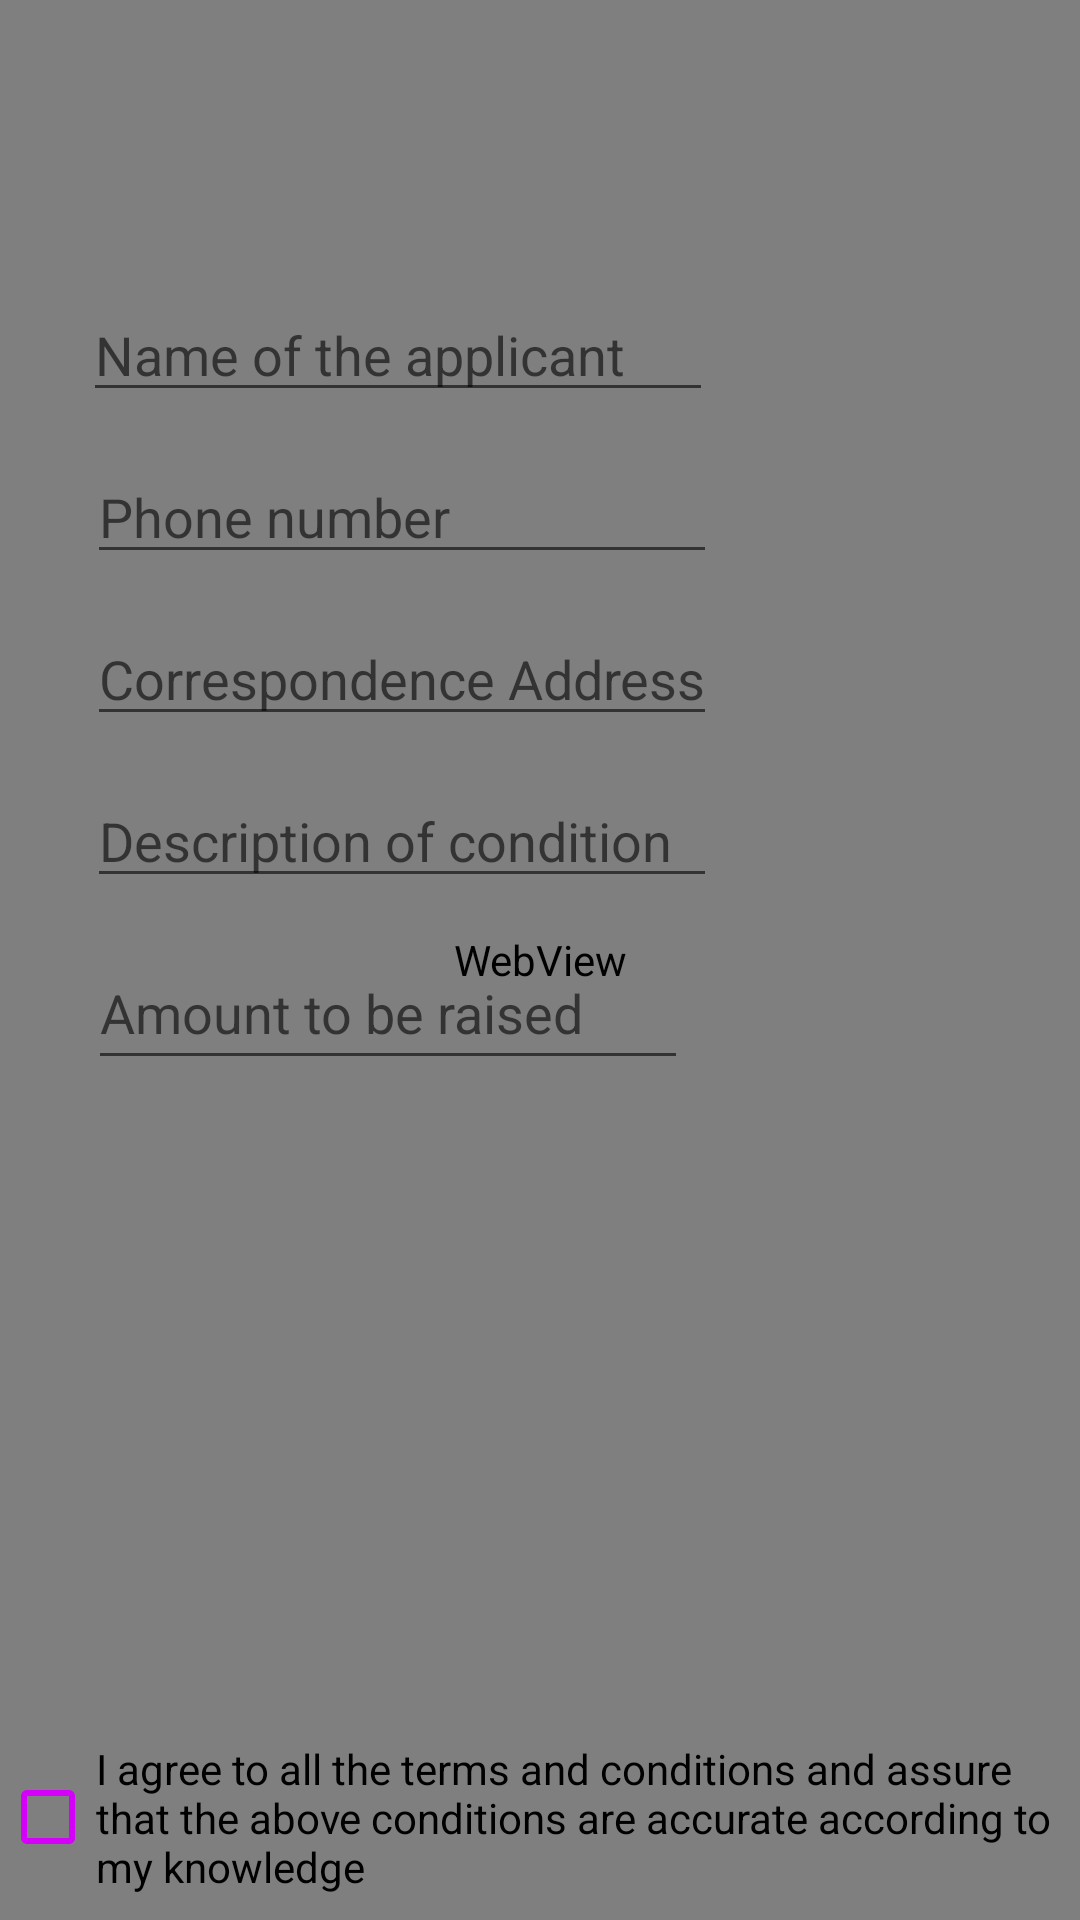

Here is an Android app screen rendered from its layout file. Give the layout XML and the strings, colors and styles it references.
<!-- AndroidManifest.xml: activity theme Theme.AnonymousHope.NoActionBar -->
<!-- res/layout/activity_medical_form.xml -->
<?xml version="1.0" encoding="utf-8"?>

<android.support.constraint.ConstraintLayout xmlns:android="http://schemas.android.com/apk/res/android"
    xmlns:tools="http://schemas.android.com/tools"
    xmlns:app="http://schemas.android.com/apk/res-auto"
    android:layout_width="match_parent"
    android:layout_height="match_parent">
    <TextView
        android:id="@+id/title"
        android:layout_width="wrap_content"
        android:layout_height="wrap_content"
        android:layout_marginTop="28dp"
        android:text="@string/medical_fundraise"
        android:textSize="28sp"
        tools:ignore="MissingConstraints" />
    
    
    
    

    <EditText
        android:id="@+id/image"
        android:layout_width="wrap_content"
        android:layout_height="wrap_content"
        android:layout_marginTop="96dp"
        android:ems="10"
        android:inputType="textFilter"
        android:hint="@string/name_of_the_applicant"
        tools:ignore="MissingConstraints"
        app:layout_constraintEnd_toEndOf="parent"
        app:layout_constraintHorizontal_bias="0.184"
        app:layout_constraintStart_toStartOf="parent"
        app:layout_constraintTop_toTopOf="parent"/>
    <WebView
        android:id="@+id/webview"
        android:layout_width="match_parent"
        android:layout_height="match_parent"
        />
    <EditText
        android:id="@+id/names"
        android:layout_width="wrap_content"
        android:layout_height="wrap_content"
        android:layout_marginTop="96dp"
        android:ems="10"
        android:inputType="text"
        android:hint="@string/name_of_the_applicant"
        tools:ignore="MissingConstraints"
        app:layout_constraintEnd_toEndOf="parent"
        app:layout_constraintHorizontal_bias="0.184"
        app:layout_constraintStart_toStartOf="parent"
        app:layout_constraintTop_toTopOf="parent"/>
    <EditText
        android:id="@+id/Phone"
        android:layout_width="wrap_content"
        android:layout_height="wrap_content"
        android:layout_marginTop="150dp"
        android:ems="10"
        android:hint="@string/phone_number"
        android:inputType="phone"
        app:layout_constraintEnd_toEndOf="parent"
        app:layout_constraintHorizontal_bias="0.194"
        app:layout_constraintStart_toStartOf="parent"
        app:layout_constraintTop_toTopOf="parent" />
    <EditText
        android:id="@+id/address"
        android:layout_width="wrap_content"
        android:layout_height="wrap_content"
        android:layout_marginTop="204dp"
        android:ems="10"
        android:hint="@string/correspondence_address"
        android:inputType="text"
        android:maxLines="2"
        app:layout_constraintEnd_toEndOf="parent"
        app:layout_constraintHorizontal_bias="0.194"
        app:layout_constraintStart_toStartOf="parent"
        app:layout_constraintTop_toTopOf="parent" />
    <EditText
        android:id="@+id/description"
        android:layout_width="wrap_content"
        android:layout_height="wrap_content"
        android:layout_marginTop="258dp"
        android:ems="10"
        android:hint="@string/description_of_condition"
        android:inputType="text"
        android:maxLines="100"
        app:layout_constraintEnd_toEndOf="parent"
        app:layout_constraintHorizontal_bias="0.194"
        app:layout_constraintStart_toStartOf="parent"
        app:layout_constraintTop_toTopOf="parent" />

    <EditText
        android:id="@+id/age"
        android:layout_width="200dp"
        android:layout_height="48dp"
        android:layout_marginTop="312dp"
        android:ems="10"
        android:hint="@string/amount_to_be_raised"
        android:inputType="number"
        app:layout_constraintEnd_toEndOf="parent"
        app:layout_constraintHorizontal_bias="0.184"
        app:layout_constraintStart_toStartOf="parent"
        app:layout_constraintTop_toTopOf="parent" />

    <CheckBox
        android:id="@+id/conditions"
        android:layout_width="wrap_content"
        android:layout_height="wrap_content"
        android:layout_marginTop="580dp"
        android:backgroundTint="#D500F9"
        android:buttonTint="#D500F9"
        android:text="@string/i_agree_to_all_the_terms_and_conditions_and_assure_that_the_above_conditions_are_accurate_according_to_my_knowledge"
        app:layout_constraintEnd_toEndOf="parent"
        app:layout_constraintHorizontal_bias="0.964"
        app:layout_constraintStart_toStartOf="parent"
        app:layout_constraintTop_toTopOf="parent" />
    <Button
        android:id="@+id/button"
        android:layout_width="wrap_content"
        android:layout_height="wrap_content"
        android:layout_marginTop="684dp"
        android:backgroundTint="#D500F9"
        android:onClick="submitbuttonHandler"
        android:text="@string/submit"
        app:layout_constraintEnd_toEndOf="parent"
        app:layout_constraintHorizontal_bias="0.425"
        app:layout_constraintStart_toStartOf="parent"
        app:layout_constraintTop_toTopOf="parent" />

    <Spinner
        android:id="@+id/spinner"
        android:layout_width="match_parent"
        android:layout_height="wrap_content"
        tools:layout_editor_absoluteX="-105dp"
        tools:layout_editor_absoluteY="366dp"
        tools:ignore="MissingConstraints" />
</android.support.constraint.ConstraintLayout>
<!-- resources referenced by this layout -->
<resources>
  <string name="amount_to_be_raised">Amount to be raised</string>
  <string name="correspondence_address">Correspondence Address</string>
  <string name="description_of_condition">Description of condition</string>
  <string name="i_agree_to_all_the_terms_and_conditions_and_assure_that_the_above_conditions_are_accurate_according_to_my_knowledge">I agree to all the terms and conditions and assure that the above conditions are accurate according to my knowledge</string>
  <string name="medical_fundraise">Medical FundRaise</string>
  <string name="name_of_the_applicant">Name of the applicant</string>
  <string name="phone_number">Phone number</string>
  <string name="submit">SUBMIT</string>
  <style name="Theme.AnonymousHope.NoActionBar">
          <item name="windowActionBar">false</item>
          <item name="windowNoTitle">true</item>
      </style>
</resources>
